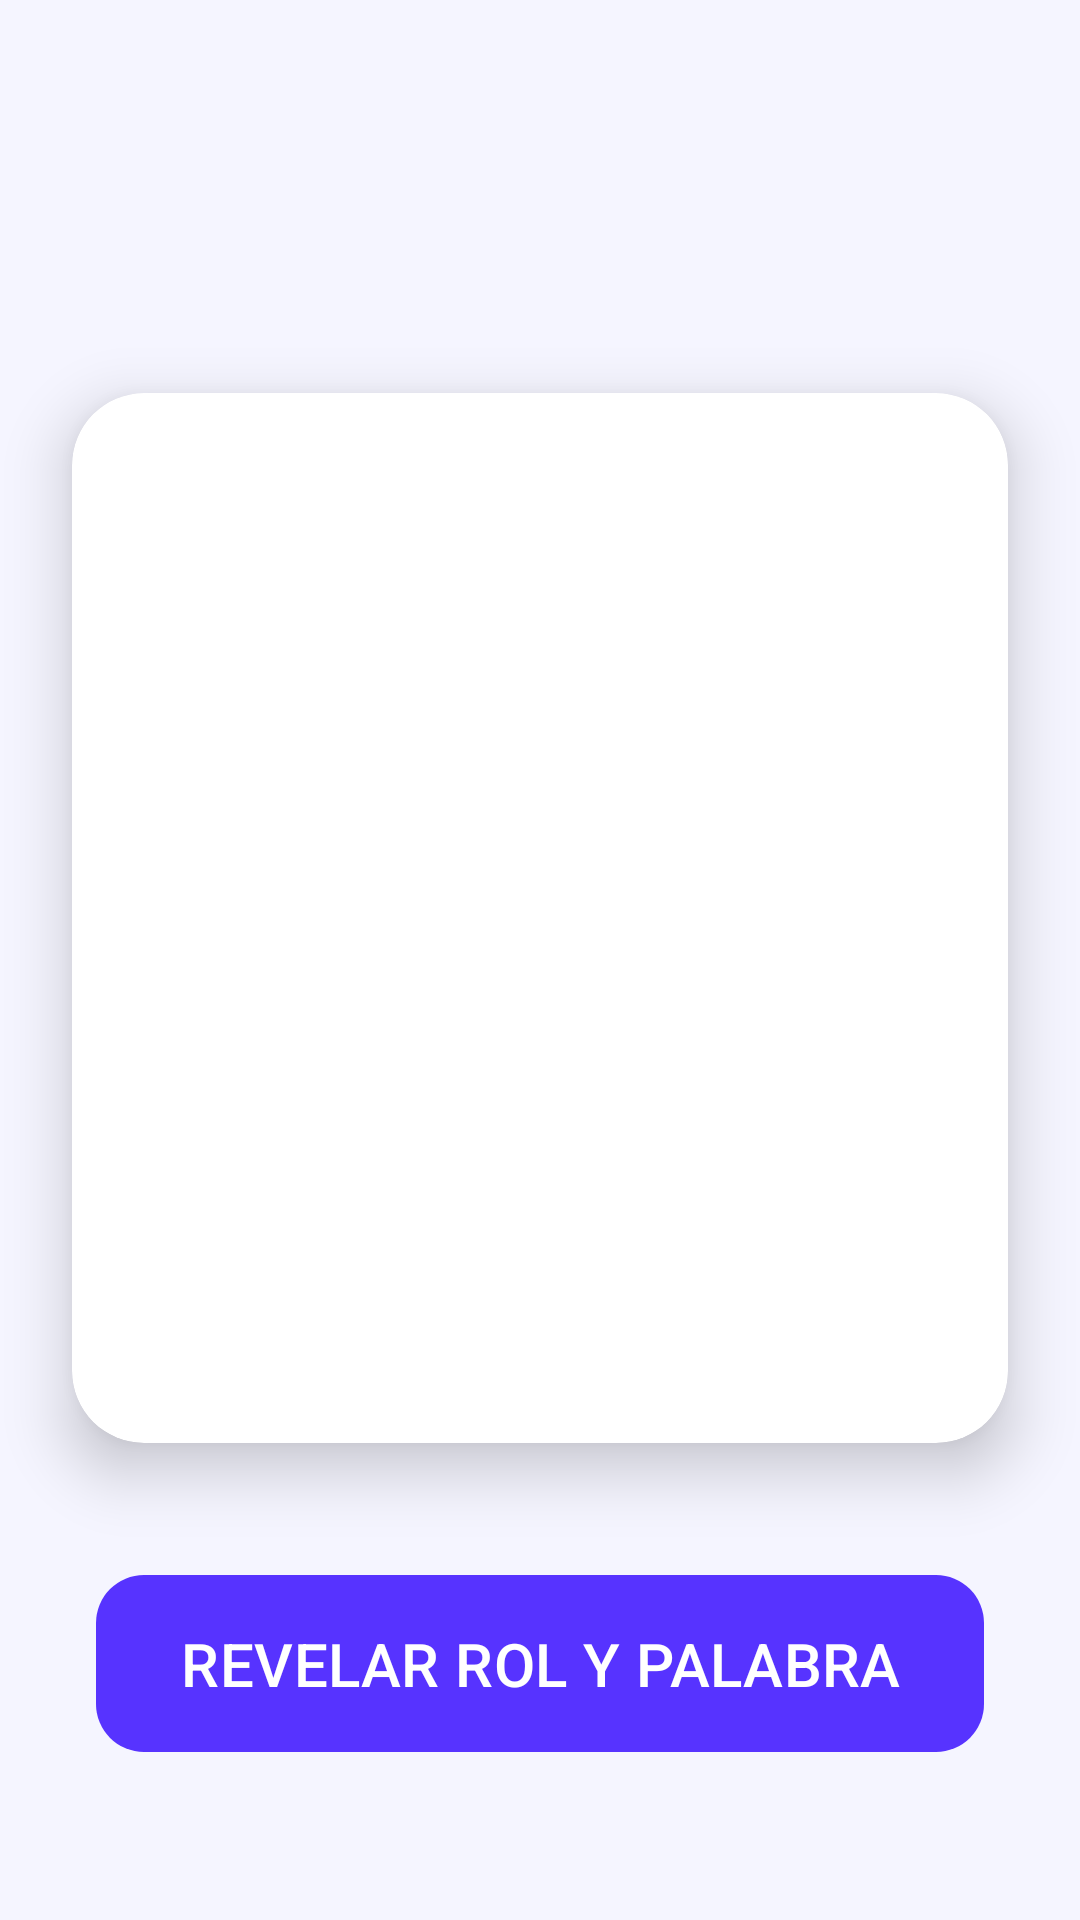

Android layout source for this screen:
<!-- AndroidManifest.xml: application theme Theme.Impostor -->
<!-- res/layout/activity_game.xml -->
<?xml version="1.0" encoding="utf-8"?>
<androidx.constraintlayout.widget.ConstraintLayout xmlns:android="http://schemas.android.com/apk/res/android"
    xmlns:app="http://schemas.android.com/apk/res-auto"
    xmlns:tools="http://schemas.android.com/tools"
    android:id="@+id/main"
    android:layout_width="match_parent"
    android:layout_height="match_parent"
    tools:context=".activities.JuegoActivity">

    <TextView
        android:id="@+id/tv_current_player_name"
        android:layout_width="0dp"
        android:layout_height="wrap_content"
        android:layout_marginHorizontal="32dp"
        android:layout_marginTop="56dp"
        android:gravity="center"
        android:textColor="@color/text_primary"
        android:textSize="26sp"
        android:textStyle="bold"
        app:layout_constraintEnd_toEndOf="parent"
        app:layout_constraintStart_toStartOf="parent"
        app:layout_constraintTop_toTopOf="parent"
        tools:text="Turno de ANA" />

    <androidx.cardview.widget.CardView
        android:id="@+id/card_revelation"
        android:layout_width="0dp"
        android:layout_height="350dp"
        android:layout_marginHorizontal="24dp"
        android:layout_marginTop="40dp"
        app:cardCornerRadius="24dp"
        app:cardElevation="12dp"
        app:layout_constraintEnd_toEndOf="parent"
        app:layout_constraintStart_toStartOf="parent"
        app:layout_constraintTop_toBottomOf="@id/tv_current_player_name">

        <androidx.constraintlayout.widget.ConstraintLayout
            android:id="@+id/cl_reveal_container"
            android:layout_width="match_parent"
            android:layout_height="match_parent">

            <LinearLayout
                android:id="@+id/ll_role_content"
                android:layout_width="match_parent"
                android:layout_height="match_parent"
                android:gravity="center"
                android:orientation="vertical"
                android:padding="32dp"
                android:visibility="invisible"
                app:layout_constraintBottom_toBottomOf="parent"
                app:layout_constraintEnd_toEndOf="parent"
                app:layout_constraintStart_toStartOf="parent"
                app:layout_constraintTop_toTopOf="parent"
                tools:visibility="visible">

                <TextView
                    android:layout_width="wrap_content"
                    android:layout_height="wrap_content"
                    android:text="TU ROL ES:"
                    android:textColor="@color/text_secondary"
                    android:textSize="20sp" />

                <TextView
                    android:id="@+id/tv_player_role"
                    android:layout_width="wrap_content"
                    android:layout_height="wrap_content"
                    android:layout_marginBottom="24dp"
                    android:textColor="@color/colorPrimary"
                    android:textSize="48sp"
                    android:textStyle="bold"
                    tools:text="IMPOSTOR" />

                <View
                    android:layout_width="match_parent"
                    android:layout_height="1dp"
                    android:layout_marginHorizontal="32dp"
                    android:layout_marginBottom="24dp"
                    android:background="@color/divider_color" />

                <TextView
                    android:layout_width="wrap_content"
                    android:layout_height="wrap_content"
                    android:text="LA PALABRA CLAVE ES:"
                    android:textColor="@color/text_secondary"
                    android:textSize="18sp" />

                <TextView
                    android:id="@+id/tv_player_word"
                    android:layout_width="wrap_content"
                    android:layout_height="wrap_content"
                    android:layout_marginTop="8dp"
                    android:textColor="@color/text_primary"
                    android:textSize="32sp"
                    android:textStyle="bold"
                    tools:text="PROCESIÓN" />

            </LinearLayout>

            <ImageView
                android:id="@+id/img_mask_cover"
                android:layout_width="match_parent"
                android:layout_height="match_parent"
                android:contentDescription="Máscara de Rol"
                android:scaleType="centerCrop"
                android:src="@drawable/impostor_loading_roles"
                app:layout_constraintBottom_toBottomOf="parent"
                app:layout_constraintEnd_toEndOf="parent"
                app:layout_constraintStart_toStartOf="parent"
                app:layout_constraintTop_toTopOf="parent" />

            <TextView
                android:id="@+id/tv_instruction"
                android:layout_width="0dp"
                android:layout_height="wrap_content"
                android:layout_marginHorizontal="48dp"
                android:layout_marginTop="32dp"
                android:gravity="center"
                android:text="Pulsa 'REVELAR' para deslizar la tarjeta y ver tu rol."
                android:textColor="@android:color/white"
                android:textSize="18sp"
                android:textStyle="bold"
                app:layout_constraintEnd_toEndOf="@id/img_mask_cover"
                app:layout_constraintStart_toStartOf="@id/img_mask_cover"
                app:layout_constraintTop_toTopOf="parent" />

            

        </androidx.constraintlayout.widget.ConstraintLayout>
    </androidx.cardview.widget.CardView>

    <com.google.android.material.button.MaterialButton
        android:id="@+id/btn_action"
        android:layout_width="0dp"
        android:layout_height="wrap_content"
        android:layout_marginHorizontal="32dp"
        android:layout_marginTop="40dp"
        android:paddingVertical="16dp"
        android:text="REVELAR ROL Y PALABRA"
        android:textSize="20sp"
        app:backgroundTint="@color/colorPrimary"
        app:cornerRadius="16dp"
        app:layout_constraintEnd_toEndOf="parent"
        app:layout_constraintStart_toStartOf="parent"
        app:layout_constraintTop_toBottomOf="@id/card_revelation" />

    <com.google.android.material.button.MaterialButton
        android:id="@+id/btn_next_player"
        android:layout_width="0dp"
        android:layout_height="wrap_content"
        android:layout_marginHorizontal="32dp"
        android:layout_marginBottom="32dp"
        android:paddingVertical="14dp"
        android:text="LISTO: PASAR AL SIGUIENTE JUGADOR"
        android:textSize="18sp"
        android:visibility="gone"
        app:backgroundTint="@color/colorVibrantOrange"
        app:cornerRadius="16dp"
        app:layout_constraintBottom_toBottomOf="parent"
        app:layout_constraintEnd_toEndOf="parent"
        app:layout_constraintStart_toStartOf="parent" />

</androidx.constraintlayout.widget.ConstraintLayout>
<!-- resources referenced by this layout -->
<resources>
  <color name="colorPrimary">#5733FF</color>
  <color name="colorVibrantOrange">#FF5733</color>
  <color name="divider_color">#E0E0E0</color>
  <color name="text_primary">@color/black</color>
  <color name="text_secondary">#AAAAAA</color>
  <style name="Theme.Impostor" parent="Base.Theme.Impostor" />
  <color name="black">#FF000000</color>
  <style name="Base.Theme.Impostor" parent="Theme.Material3.DayNight.NoActionBar">
          <item name="colorPrimary">@color/colorPrimary</item>          <item name="colorAccent">@color/colorAccent</item>            <item name="android:colorBackground">@color/background_light</item>   <item name="colorSurface">@color/background_light</item>              <item name="colorOnBackground">@color/text_primary</item>      <item name="colorOnSurface">@color/text_primary</item>         <item name="colorSecondary">@color/text_secondary</item>       <item name="dividerColor">@color/divider_color</item>          </style>
  <color name="colorAccent">#FF5733</color>
  <color name="background_light">#F5F5FF</color>
</resources>
